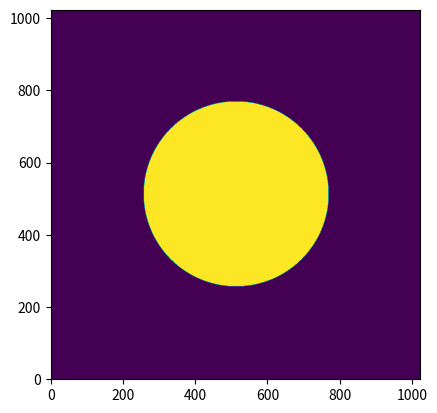

Write the Python code that produced this figure.
"""
Functions to create masks for images (2D arrays) 

"""

# Import numpy
import numpy as np

def angularmask(image, start, stop, xcenter, ycenter):
    """
    Purpose: Mask out an angular region from start to stop using
    (xcenter, ycenter) as origin. All pixels outside angular region
    are masked out (FALSE).

    Parameters
    ----------
    image: 2D array representing the image
    start: starting angle in radians
    stop:  end angle in radians
    xcenter: x co-ordinate for origin
    ycenter: y co-ordinate for origin

    Masks (blocks) a set of pixels (array elements) within angular
    range from start to stop, evaluating the angle from
    (xcenter,ycenter).

    Angles defined as:
             
                  |
      pi/2 --> pi | 0--> pi/2
                  |  
          --------+----------
    -pi/2 --> -pi | 0 --> -pi/2
                  |
                  |
                  
     Angles increase in counter (anti) clockwise direction


    Returns
    -------
    result: boolean array, same dimensions as image
            TRUE  - Unmasked pixel
            FALSE - Masked pixel 
    """

    # Create 2D array of positions w.r.t to origin
    xSize, ySize = image.shape
    y,x = np.ogrid[-ycenter:ySize-ycenter,-xcenter:xSize-xcenter]
    angle_array = np.arctan2(y,x)    

    mask = None
    if stop > start :
        mask = (angle_array >= start) & (angle_array <= stop)
    else:
        mask = ~((angle_array >= stop) & (angle_array <= start))

    return mask



def circularmask(image, radius, xcenter, ycenter):
    """
    Purpose: Mask out a circular region centered at (xcenter,ycenter)
    with radius of 'radius'.  All pixels outside circular region are
    masked out (FALSE).

    Parameters
    ----------
    image: 2D array representing the image
    radius: radius of masked out region
    xcenter: x co-ordinate for origin
    ycenter: y co-ordinate for origin

    Returns
    -------
    result: boolean array, same dimensions as image
            TRUE  - Unmasked pixel
            FALSE - Masked pixel 

    """
    xSize, ySize = image.shape
    y,x = np.ogrid[-ycenter:ySize-ycenter,-xcenter:xSize-xcenter]
    radii_array = np.hypot(x,y)    
    
    mask = (radii_array < radius)

    return mask
    






# Test code for mask
if __name__ == "__main__" :
    import matplotlib.pyplot as plt

    testImage = np.ones([1024,1024])

    mask = angularmask(testImage, 
                       0.125*np.pi,0.25*np.pi, 
                       512,512)
    plt.imshow(testImage*mask,origin='lower')
    plt.draw()
    
    mask = circularmask(testImage, 256,
                        512,512)

    plt.imshow(testImage*mask,origin='lower')
    plt.draw()
    
